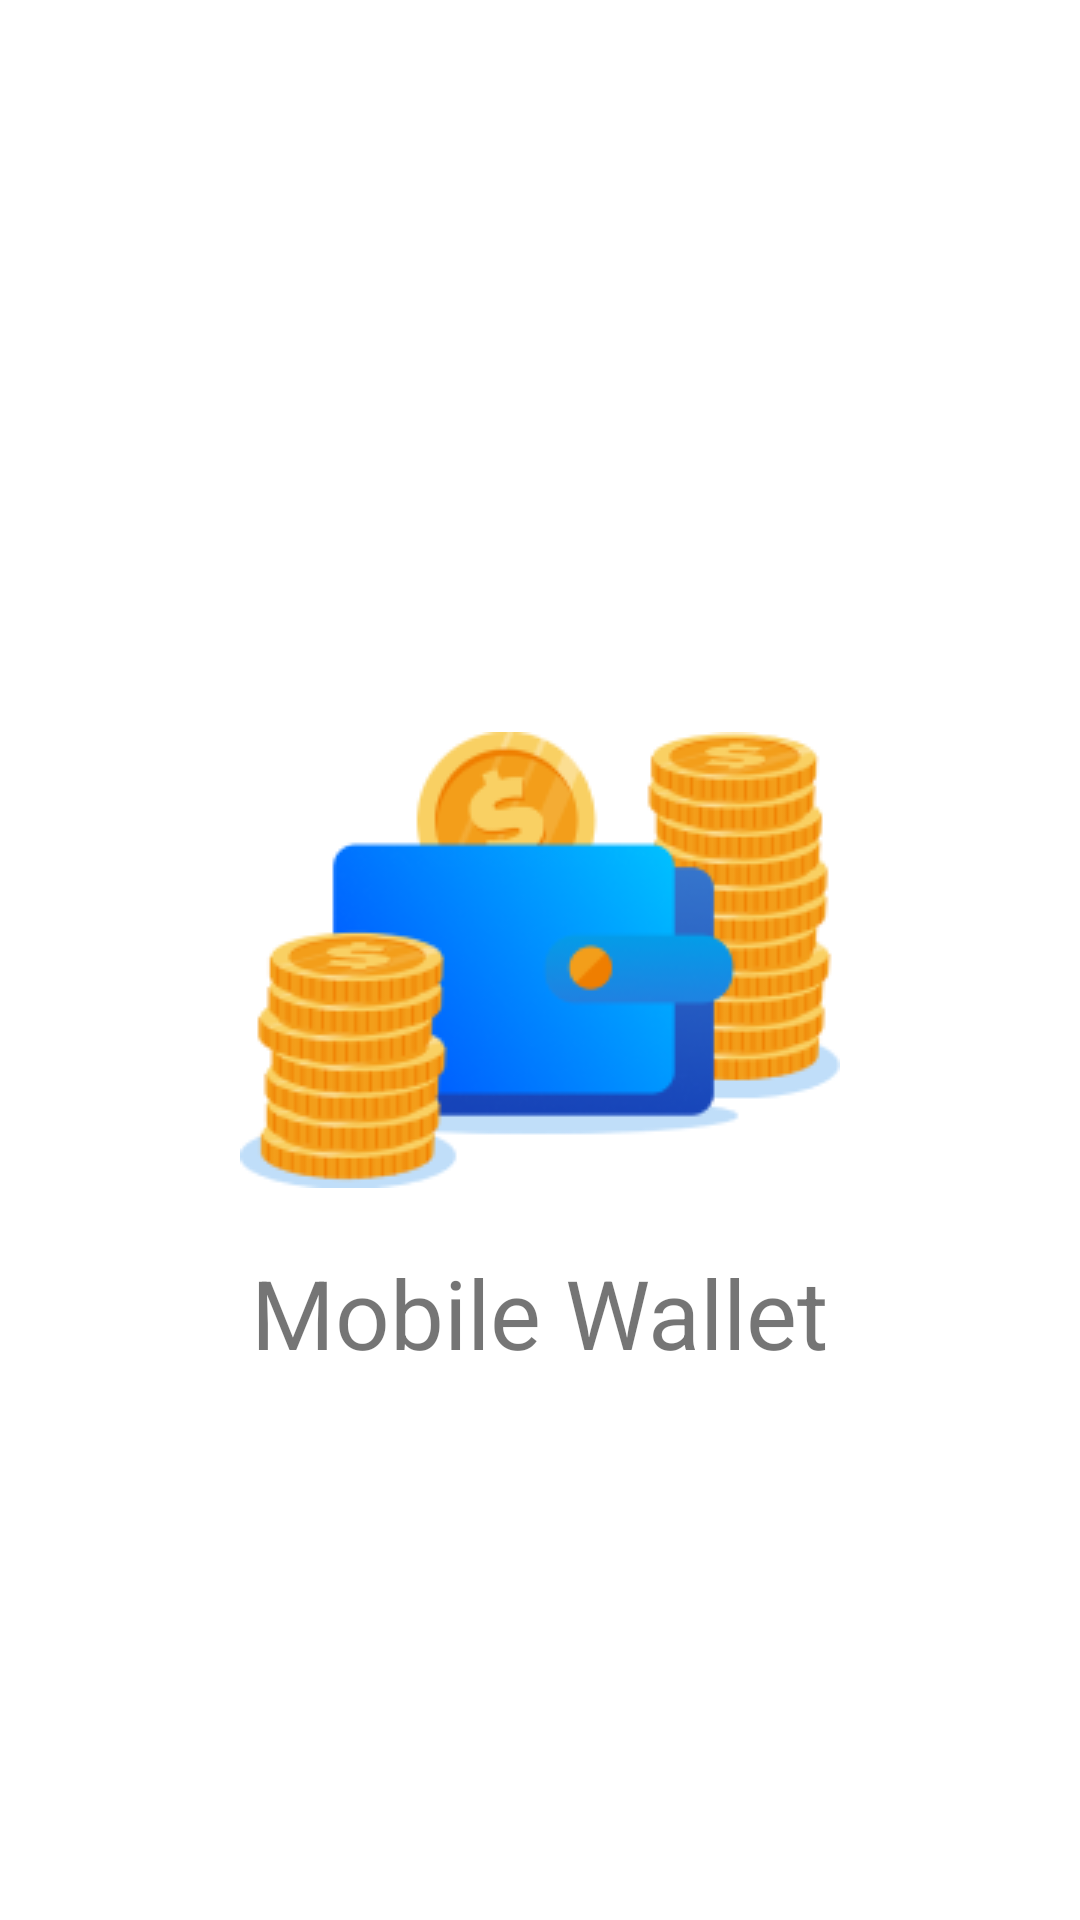

This screen was rendered from an Android layout file. Write that file and the resources it references.
<!-- AndroidManifest.xml: application theme Theme.WalletApp -->
<!-- res/layout/fragment_splash.xml -->
<?xml version="1.0" encoding="utf-8"?>
<androidx.constraintlayout.widget.ConstraintLayout xmlns:android="http://schemas.android.com/apk/res/android"
    xmlns:app="http://schemas.android.com/apk/res-auto"
    xmlns:tools="http://schemas.android.com/tools"
    android:layout_width="match_parent"
    android:layout_height="match_parent">

    <ImageView
        android:id="@+id/iv_splash"
        android:layout_width="wrap_content"
        android:layout_height="wrap_content"
        app:layout_constraintBottom_toBottomOf="parent"
        app:layout_constraintEnd_toEndOf="parent"
        app:layout_constraintStart_toStartOf="parent"
        app:layout_constraintTop_toTopOf="parent"
        app:srcCompat="@drawable/img_start" />

    <TextView
        android:id="@+id/tv_splash"
        android:layout_width="wrap_content"
        android:layout_height="wrap_content"
        android:layout_marginTop="20dp"
        android:text="@string/app_name"
        android:textSize="32sp"
        app:layout_constraintEnd_toEndOf="parent"
        app:layout_constraintStart_toStartOf="parent"
        app:layout_constraintTop_toBottomOf="@+id/iv_splash" />
</androidx.constraintlayout.widget.ConstraintLayout>
<!-- resources referenced by this layout -->
<resources>
  <!-- drawable img_start: png bitmap (drawable, 26391 bytes) -->
  <string name="app_name">Mobile Wallet</string>
  <style name="Theme.WalletApp" parent="Theme.MaterialComponents.DayNight.NoActionBar">
          
          <item name="colorPrimary">@color/blue</item>
          <item name="colorPrimaryVariant">@color/blue</item>
          <item name="colorOnPrimary">@color/white</item>
          
          <item name="colorSecondary">@color/blue</item>
          <item name="colorSecondaryVariant">@color/blue</item>
          <item name="colorOnSecondary">@color/black</item>
          
          <item name="android:statusBarColor" tools:targetApi="l">?attr/colorPrimaryVariant</item>
          
      </style>
  <color name="blue">#0075FF</color>
  <color name="white">#FFFFFFFF</color>
  <color name="black">#FF000000</color>
</resources>
